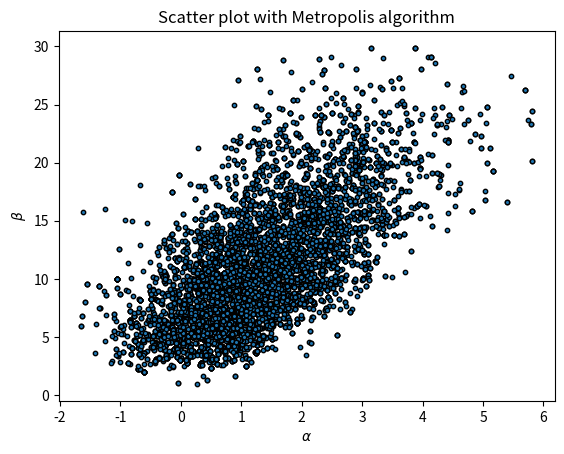
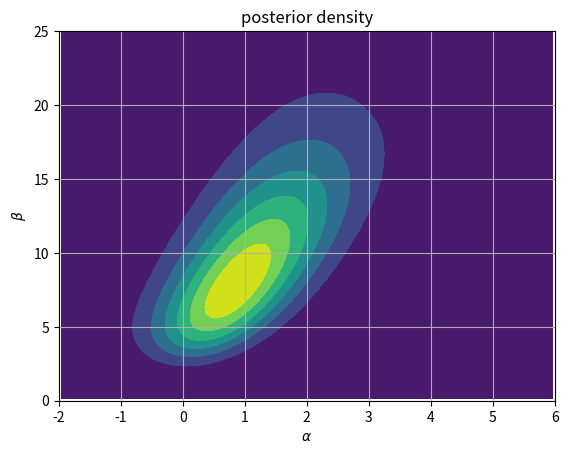

Reproduce these figures in Python, in order.
import numpy as np
import matplotlib.pyplot as plt
from scipy.stats import multivariate_normal
from scipy.stats import norm

# data
x = np.array([-0.86, -0.30, -0.05, 0.73])
n = np.array([5, 5, 5, 5])
y = np.array([0, 1, 3, 5])

# log posterior distribution with parameter a, b
def log_posterior_distribution(a,b):
    ilogit_abx = 1 / (np.exp(-(a + b * x)) + 1)
    log_p =np.log(np.prod(ilogit_abx**y * (1 - ilogit_abx)**(n - y)))
    return log_p

chains = 10  # number of chains
iterations = 1000  # number of iterations
starting_point =[0,5]  # starting points
a=np.zeros((iterations,chains))  # parameter a
b=np.zeros((iterations,chains))  # parameter b
a[0,0]=starting_point[0]
b[0,0]=starting_point[1]

# Metropolis algorithm
for i in range(iterations):
    for j in range(chains):
        # sample a set of proposal parameters.a~N(a[i-1,j],3),b~n(b[i-1,j],3)
        a_new = norm.rvs(loc=a[i-1,j],scale=np.sqrt(3),size=1) 
        b_new = norm.rvs(loc=b[i-1,j],scale=np.sqrt(3),size=1)
        # calculate the new and the previous one log posterior distributions
        log_p_new = log_posterior_distribution(a_new,b_new)
        log_p_prev = log_posterior_distribution(a[i-1,j],b[i-1,j])
        # generate a random number between 0 and 1
        rand = np.random.uniform(0,1)
        # calculate the ratio of the densities
        # do comparision and set parameters (BDA3 P278)
        if min(np.log(1),log_p_new - log_p_prev)>np.log(rand):
            a[i,j]= a_new
            b[i,j]= b_new
        else:
            a[i,j]=a[i-1,j]
            b[i,j]=b[i-1,j]

# (remove the 200 warm-up samples)
a=a[200:]
b=b[200:]
# scatter plot
plt.figure()
plt.scatter(a,b,s=10,edgecolor='black')  
plt.xlabel(r'$\alpha$')
plt.ylabel(r'$\beta$')
plt.title("Scatter plot with Metropolis algorithm")

# posterior density 
plt.figure()
A = np.linspace(-2, 6, 100)
B = np.linspace(0, 25, 100)
ilogit_abx = 1 / (np.exp(-(A[:,None] + B[:,None,None] * x)) + 1)
p = np.prod(ilogit_abx**y * (1 - ilogit_abx)**(n - y), axis=2)
plt.contourf(p, origin='lower', aspect='auto', 
extent=(A[0], A[-1], B[0], B[-1]))
plt.xlim([-2,6])
plt.ylim([0,25])
plt.ylabel(r'$\beta$')
plt.xlabel(r'$\alpha$')
plt.grid('off')
plt.title('posterior density')

# psrf
def psrf(samples):
    # Calculate means W of the variances
    W = np.mean(np.var(samples,axis=1,ddof=1),axis=0)
    # Calculate variances B (in fact B/n) of the means
    Bpn = np.var(np.mean(samples,axis=1),ddof=1,axis=0)
    B = Bpn*800
    Vh = (800-1)/800*W +Bpn
    R = np.sqrt(Vh/W)
    return R

print("The R of a: {:.6f}".format(psrf(a)))
print("The R of b: {:.6f}".format(psrf(b)))

plt.show()
